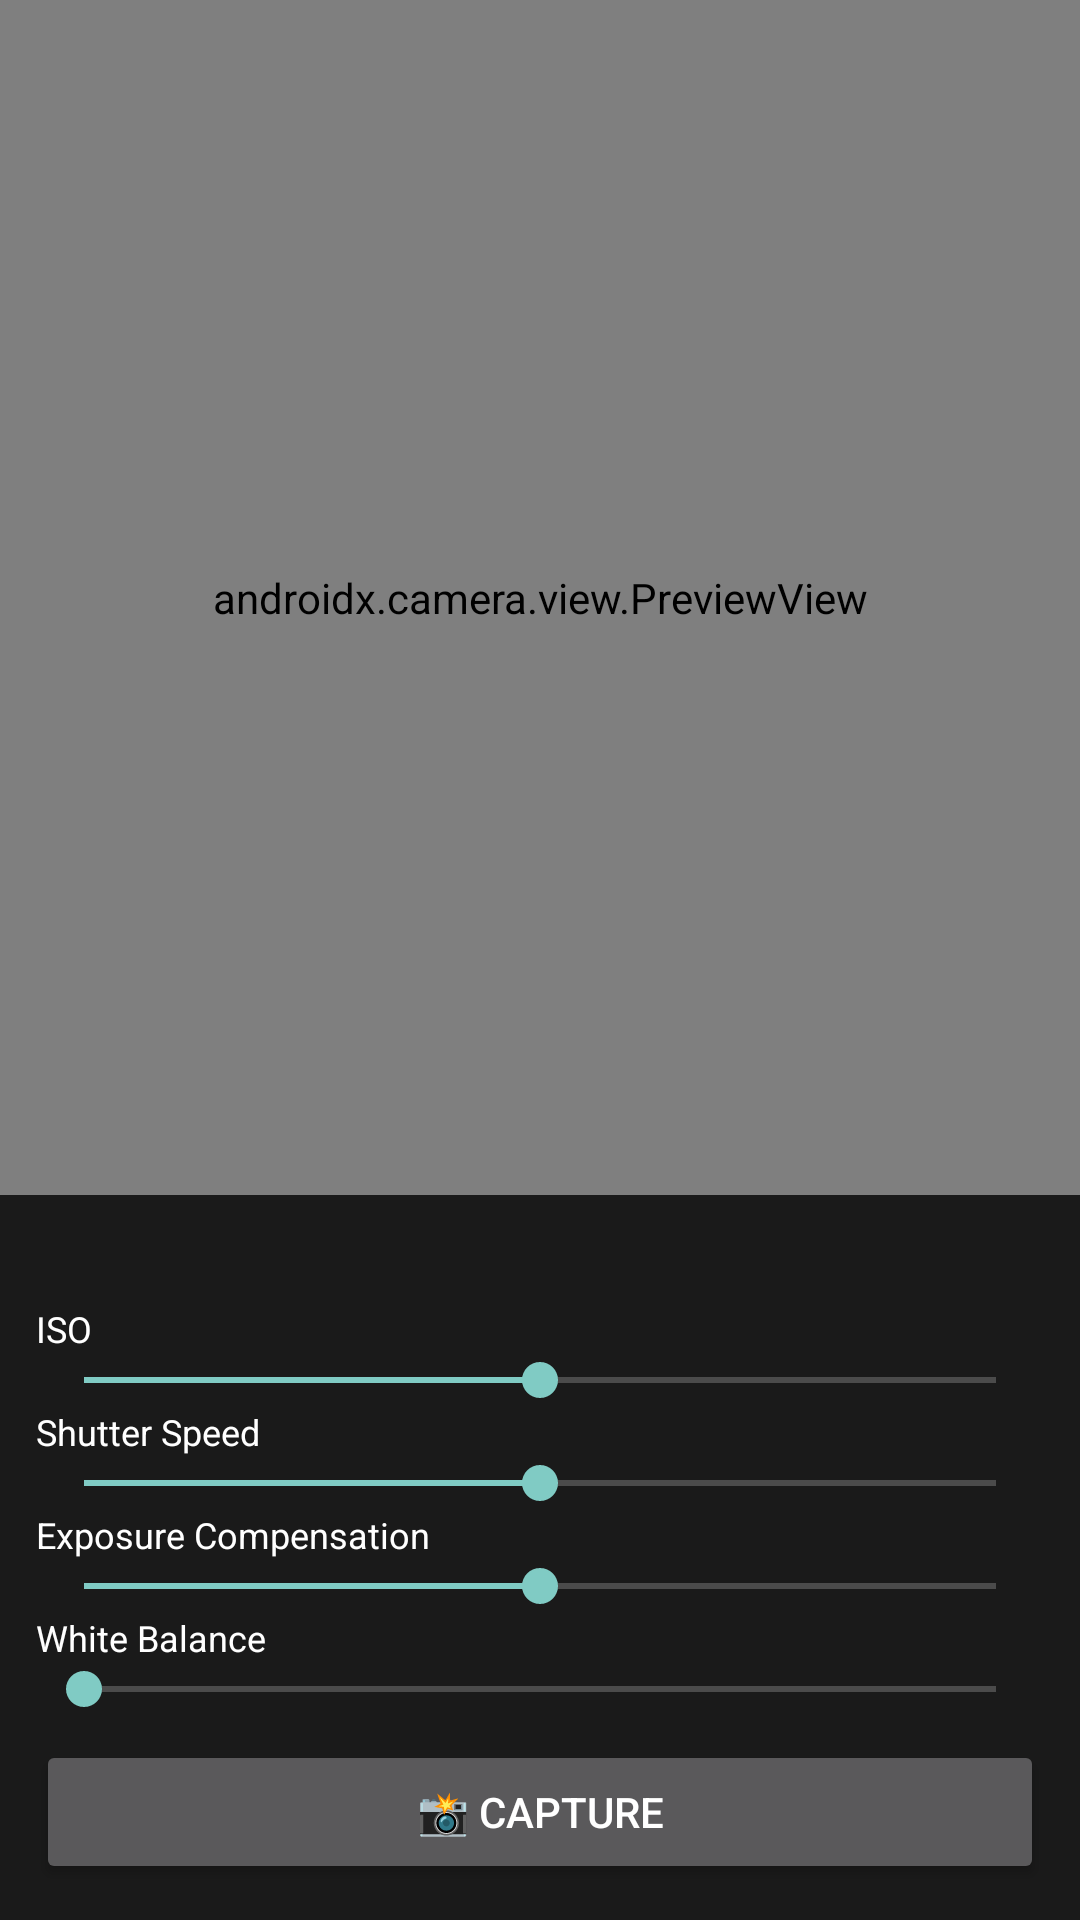

Write the Android layout XML for this screen, with the resource values it uses.
<!-- AndroidManifest.xml: activity theme Theme.CameraProfessional -->
<!-- res/layout/activity_pro_camera.xml -->
<?xml version="1.0" encoding="utf-8"?>
<androidx.constraintlayout.widget.ConstraintLayout
    xmlns:android="http://schemas.android.com/apk/res/android"
    xmlns:app="http://schemas.android.com/apk/res-auto"
    android:layout_width="match_parent"
    android:layout_height="match_parent"
    android:background="#000000">

    <androidx.camera.view.PreviewView
        android:id="@+id/previewView"
        android:layout_width="0dp"
        android:layout_height="0dp"
        app:layout_constraintTop_toTopOf="parent"
        app:layout_constraintBottom_toTopOf="@id/controlsPanel"
        app:layout_constraintStart_toStartOf="parent"
        app:layout_constraintEnd_toEndOf="parent" />

    <LinearLayout
        android:id="@+id/controlsPanel"
        android:orientation="vertical"
        android:layout_width="match_parent"
        android:layout_height="wrap_content"
        android:background="#1A1A1A"
        android:padding="12dp"
        app:layout_constraintBottom_toBottomOf="parent">

        <TextView
            android:id="@+id/manualSensorNotice"
            android:layout_width="match_parent"
            android:layout_height="wrap_content"
            android:textColor="#FFD54F"
            android:textSize="12sp"
            android:layout_marginBottom="8dp" />

        <TextView android:layout_width="wrap_content" android:layout_height="wrap_content"
            android:text="ISO" android:textColor="#FFFFFF" android:textSize="12sp" />
        <SeekBar android:id="@+id/isoSlider" android:layout_width="match_parent" android:layout_height="wrap_content" android:max="100" android:progress="50" />

        <TextView android:layout_width="wrap_content" android:layout_height="wrap_content"
            android:text="Shutter Speed" android:textColor="#FFFFFF" android:textSize="12sp" />
        <SeekBar android:id="@+id/shutterSlider" android:layout_width="match_parent" android:layout_height="wrap_content" android:max="100" android:progress="50" />

        <TextView android:layout_width="wrap_content" android:layout_height="wrap_content"
            android:text="Exposure Compensation" android:textColor="#FFFFFF" android:textSize="12sp" />
        <SeekBar android:id="@+id/exposureCompSlider" android:layout_width="match_parent" android:layout_height="wrap_content" android:max="200" android:progress="100" />

        <TextView android:layout_width="wrap_content" android:layout_height="wrap_content"
            android:text="White Balance" android:textColor="#FFFFFF" android:textSize="12sp" />
        <SeekBar android:id="@+id/wbSlider" android:layout_width="match_parent" android:layout_height="wrap_content" android:max="100" android:progress="0" />

        <Button
            android:id="@+id/captureButton"
            android:layout_width="match_parent"
            android:layout_height="wrap_content"
            android:layout_marginTop="8dp"
            android:text="📸 Capture" />

    </LinearLayout>

</androidx.constraintlayout.widget.ConstraintLayout>
<!-- resources referenced by this layout -->
<resources>
  <style name="Theme.CameraProfessional" parent="Theme.AppCompat.NoActionBar">
          <item name="colorPrimary">#000000</item>
          <item name="colorPrimaryDark">#000000</item>
          <item name="android:windowBackground">#000000</item>
      </style>
</resources>
